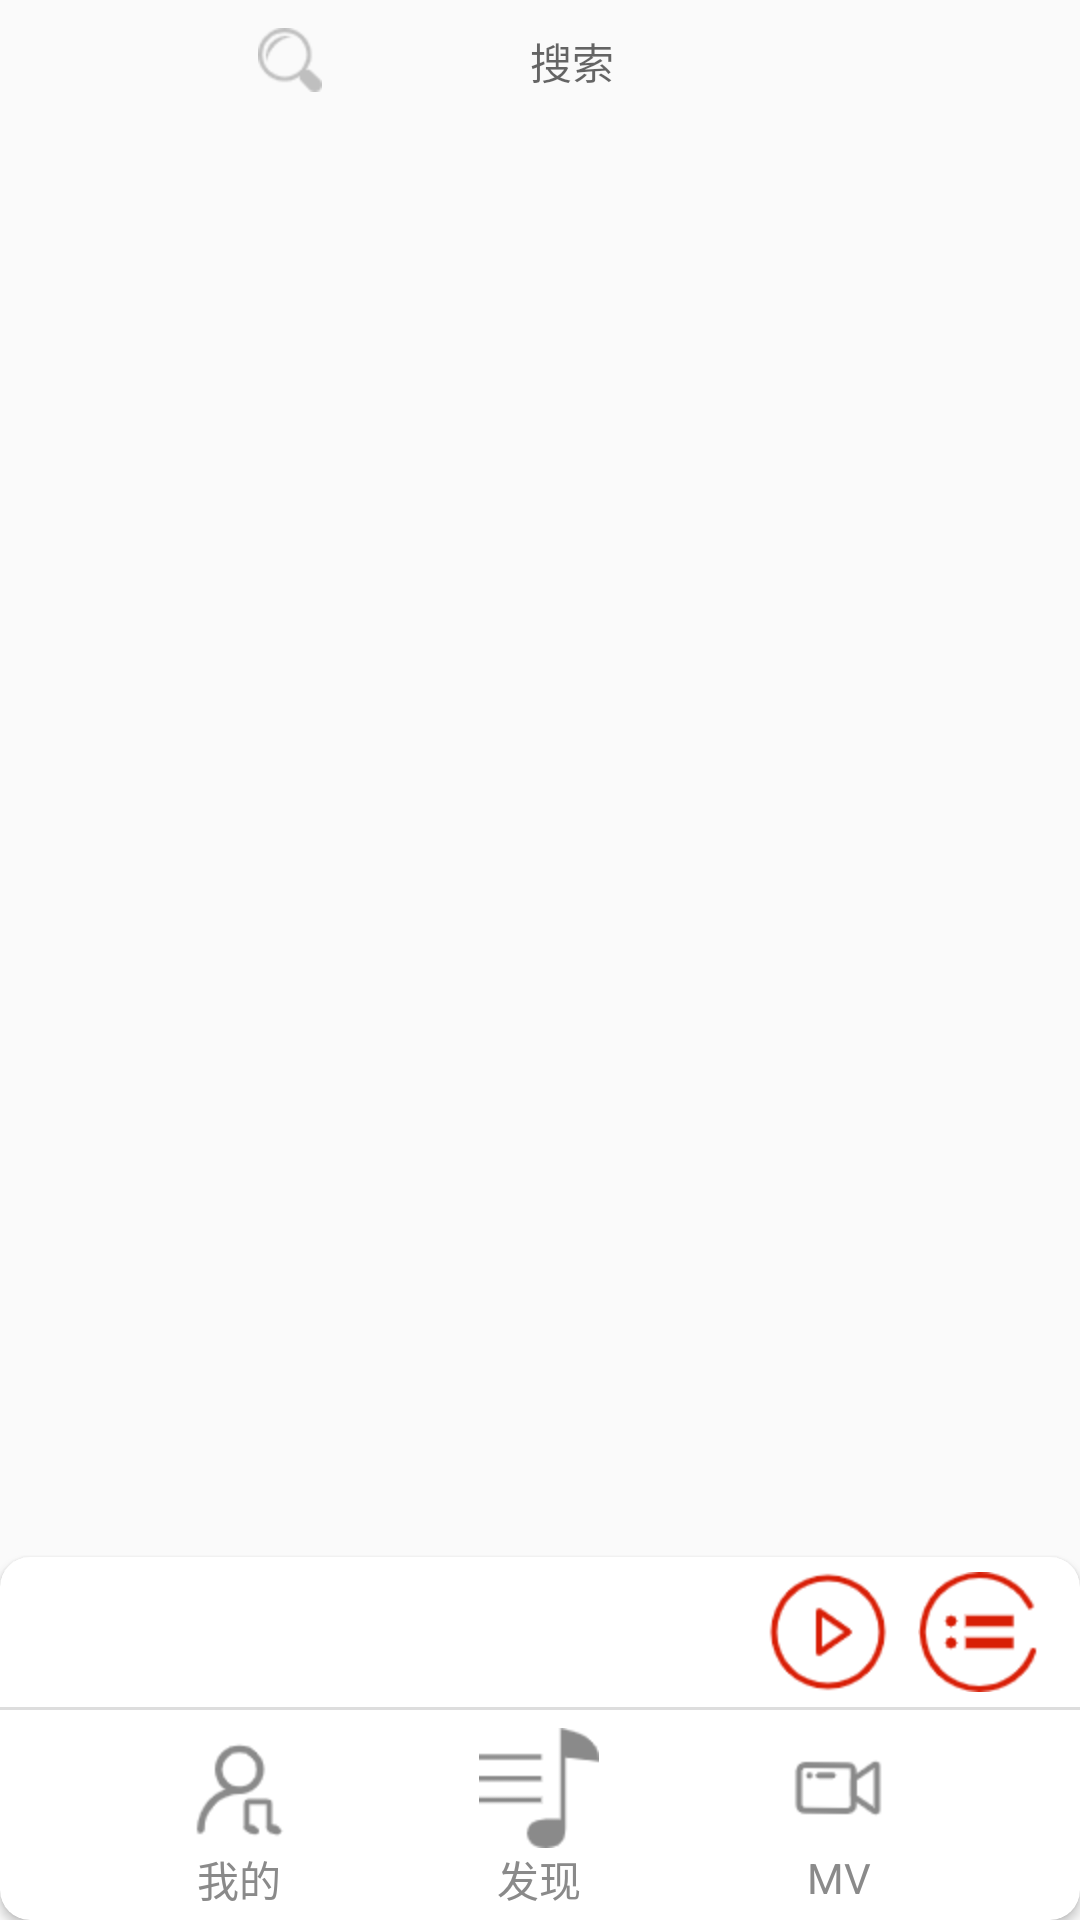

Android layout source for this screen:
<!-- AndroidManifest.xml: application theme Theme.AppCompat.Light.NoActionBar -->
<!-- res/layout/activity_main.xml -->
<?xml version="1.0" encoding="utf-8"?>
<LinearLayout xmlns:android="http://schemas.android.com/apk/res/android"
    xmlns:app="http://schemas.android.com/apk/res-auto"
    xmlns:tools="http://schemas.android.com/tools"
    android:layout_width="match_parent"
    android:layout_height="match_parent"
    xmlns:card_view="http://schemas.android.com/apk/res-auto"
    android:orientation="vertical"
    tools:context=".activity.MainActivity">

    <include
        layout="@layout/top_bar"/>

    <androidx.viewpager.widget.ViewPager
        android:id="@+id/am_viewpager"
        android:layout_width="match_parent"
        android:layout_height="0dp"
        android:layout_weight="1" />
    <androidx.cardview.widget.CardView
        card_view:cardCornerRadius="10dp"
        android:layout_width="match_parent"
        android:layout_height="wrap_content">
        <LinearLayout
            android:orientation="vertical"
            android:layout_width="match_parent"
            android:layout_height="match_parent">

        <include
            layout="@layout/sample_start_music"/>

        <TextView
            android:background="#22000000"
            android:layout_width="match_parent"
            android:layout_height="1dp"/>
        <RadioGroup
            android:id="@+id/radio_group"
            android:paddingBottom="4dp"
            android:paddingTop="6dp"
            android:paddingLeft="30dp"
            android:paddingRight="30dp"
            android:gravity="center"
            android:orientation="horizontal"
            android:layout_width="match_parent"
            android:layout_height="70dp">
            <RadioButton
                android:drawableTop="@drawable/rb_my_music_selector"
                android:id="@+id/rb_my_music"
                android:text="我的"
                style="@style/ViewPagerButton"
                />
            <RadioButton
                android:drawableTop="@drawable/rb_find_selector"
                android:text="发现"
                android:id="@+id/rb_find_music"
                style="@style/ViewPagerButton"
                />
            <RadioButton
                android:drawableTop="@drawable/rb_mv_selector"
                android:text="MV"
                android:id="@+id/rb_mv"
                style="@style/ViewPagerButton"
                />
        </RadioGroup>
        </LinearLayout>
    </androidx.cardview.widget.CardView>



</LinearLayout>
<!-- res/layout/top_bar.xml (included above) -->
<?xml version="1.0" encoding="utf-8"?>
<LinearLayout
    xmlns:android="http://schemas.android.com/apk/res/android"
    android:layout_width="match_parent"
    android:orientation="vertical"
    android:gravity="center_horizontal"
    android:padding="4dp"
    android:layout_height="40dp">
    <TextView
        android:id="@+id/tv_searcher_bar"
        android:background="@drawable/find_text_shape"
        android:gravity="center"
        android:hint="@string/search"
        android:padding="6dp"
        android:drawableLeft="@drawable/search"
        android:layout_width="200dp"
        android:layout_height="match_parent"/>

</LinearLayout>
<!-- res/layout/sample_start_music.xml (included above) -->
<?xml version="1.0" encoding="utf-8"?>
<LinearLayout xmlns:android="http://schemas.android.com/apk/res/android"
    android:orientation="horizontal" android:layout_width="match_parent"
    android:gravity="center_vertical"
    android:padding="4dp"
    android:layout_height="50dp">
    <androidx.viewpager.widget.ViewPager
        android:id="@+id/vp_change_song"
        android:layout_weight="1"
        android:layout_width="0dp"
        android:layout_height="match_parent"/>
    <ImageButton
        android:id="@+id/ib_start_stop"
        android:background="@drawable/circular_shape"
        android:layout_width="40dp"
        android:layout_marginLeft="10dp"
        android:src="@drawable/start"
        android:scaleType="fitCenter"
        android:layout_height="40dp"/>
    <ImageButton
        android:layout_marginRight="10dp"
        android:layout_marginLeft="10dp"
        android:background="@drawable/circular_shape"
        android:layout_width="40dp"
        android:src="@drawable/current_list"
        android:scaleType="fitCenter"
        android:layout_height="40dp"/>


</LinearLayout>
<!-- resources referenced by this layout -->
<resources>
  <!-- drawable circular_shape (drawable) -->
  <?xml version="1.0" encoding="utf-8"?>
  <shape xmlns:android="http://schemas.android.com/apk/res/android"
      android:shape="oval">
      <size android:height="10dp" android:width="10dp"/>
      <solid android:color="#ffffff"/>
  </shape>
  <!-- drawable current_list: png bitmap (drawable-hdpi, 2080 bytes) -->
  <!-- drawable rb_find_selector (drawable) -->
  <?xml version="1.0" encoding="utf-8"?>
  <selector xmlns:android="http://schemas.android.com/apk/res/android">
      <item android:state_checked="false" android:drawable="@drawable/find_music"/>
      <item android:state_checked="true" android:drawable="@drawable/find_music_press"/>
  </selector>
  <!-- drawable rb_mv_selector (drawable) -->
  <?xml version="1.0" encoding="utf-8"?>
  <selector xmlns:android="http://schemas.android.com/apk/res/android">
      <item android:state_checked="true" android:drawable="@drawable/mv_press"/>
      <item android:state_checked="false" android:drawable="@drawable/mv"/>
  </selector>
  <!-- drawable rb_my_music_selector (drawable) -->
  <?xml version="1.0" encoding="utf-8"?>
  <selector xmlns:android="http://schemas.android.com/apk/res/android">
      <item android:state_checked="true" android:drawable="@drawable/my_music_press"/>
      <item android:state_checked="false" android:drawable="@drawable/my_music"/>
  </selector>
  <!-- drawable search: png bitmap (drawable-hdpi, 1254 bytes) -->
  <!-- drawable start: png bitmap (drawable-hdpi, 2262 bytes) -->
  <string name="search">搜索</string>
  <style name="ViewPagerButton">
          <item name="android:button">@android:color/transparent</item>
          <item name="android:background">@android:color/transparent</item>
          <item name="android:layout_weight">1</item>
          <item name="android:layout_width">0dp</item>
          <item name="android:layout_height">match_parent</item>
          <item name="android:gravity">center</item>
          <item name="android:textSize">14sp</item>
          <item name="android:textColor">@drawable/vp_text_color</item>
      </style>
  <!-- drawable find_music: png bitmap (drawable-hdpi, 877 bytes) -->
  <!-- drawable find_music_press: png bitmap (drawable-hdpi, 926 bytes) -->
  <!-- drawable mv_press: png bitmap (drawable-hdpi, 1212 bytes) -->
  <!-- drawable mv: png bitmap (drawable-hdpi, 1154 bytes) -->
  <!-- drawable my_music_press: png bitmap (drawable-hdpi, 1782 bytes) -->
  <!-- drawable my_music: png bitmap (drawable-hdpi, 1704 bytes) -->
  <!-- drawable vp_text_color (drawable) -->
  <?xml version="1.0" encoding="utf-8"?>
  <selector xmlns:android="http://schemas.android.com/apk/res/android">
      <item android:state_checked="true" android:color="@color/viewpager_text_press"/>
      <item android:state_checked="false" android:color="@color/viewpager_text"/>
  </selector>
  <color name="viewpager_text_press">#d81e06</color>
  <color name="viewpager_text">#8a8a8a</color>
</resources>
